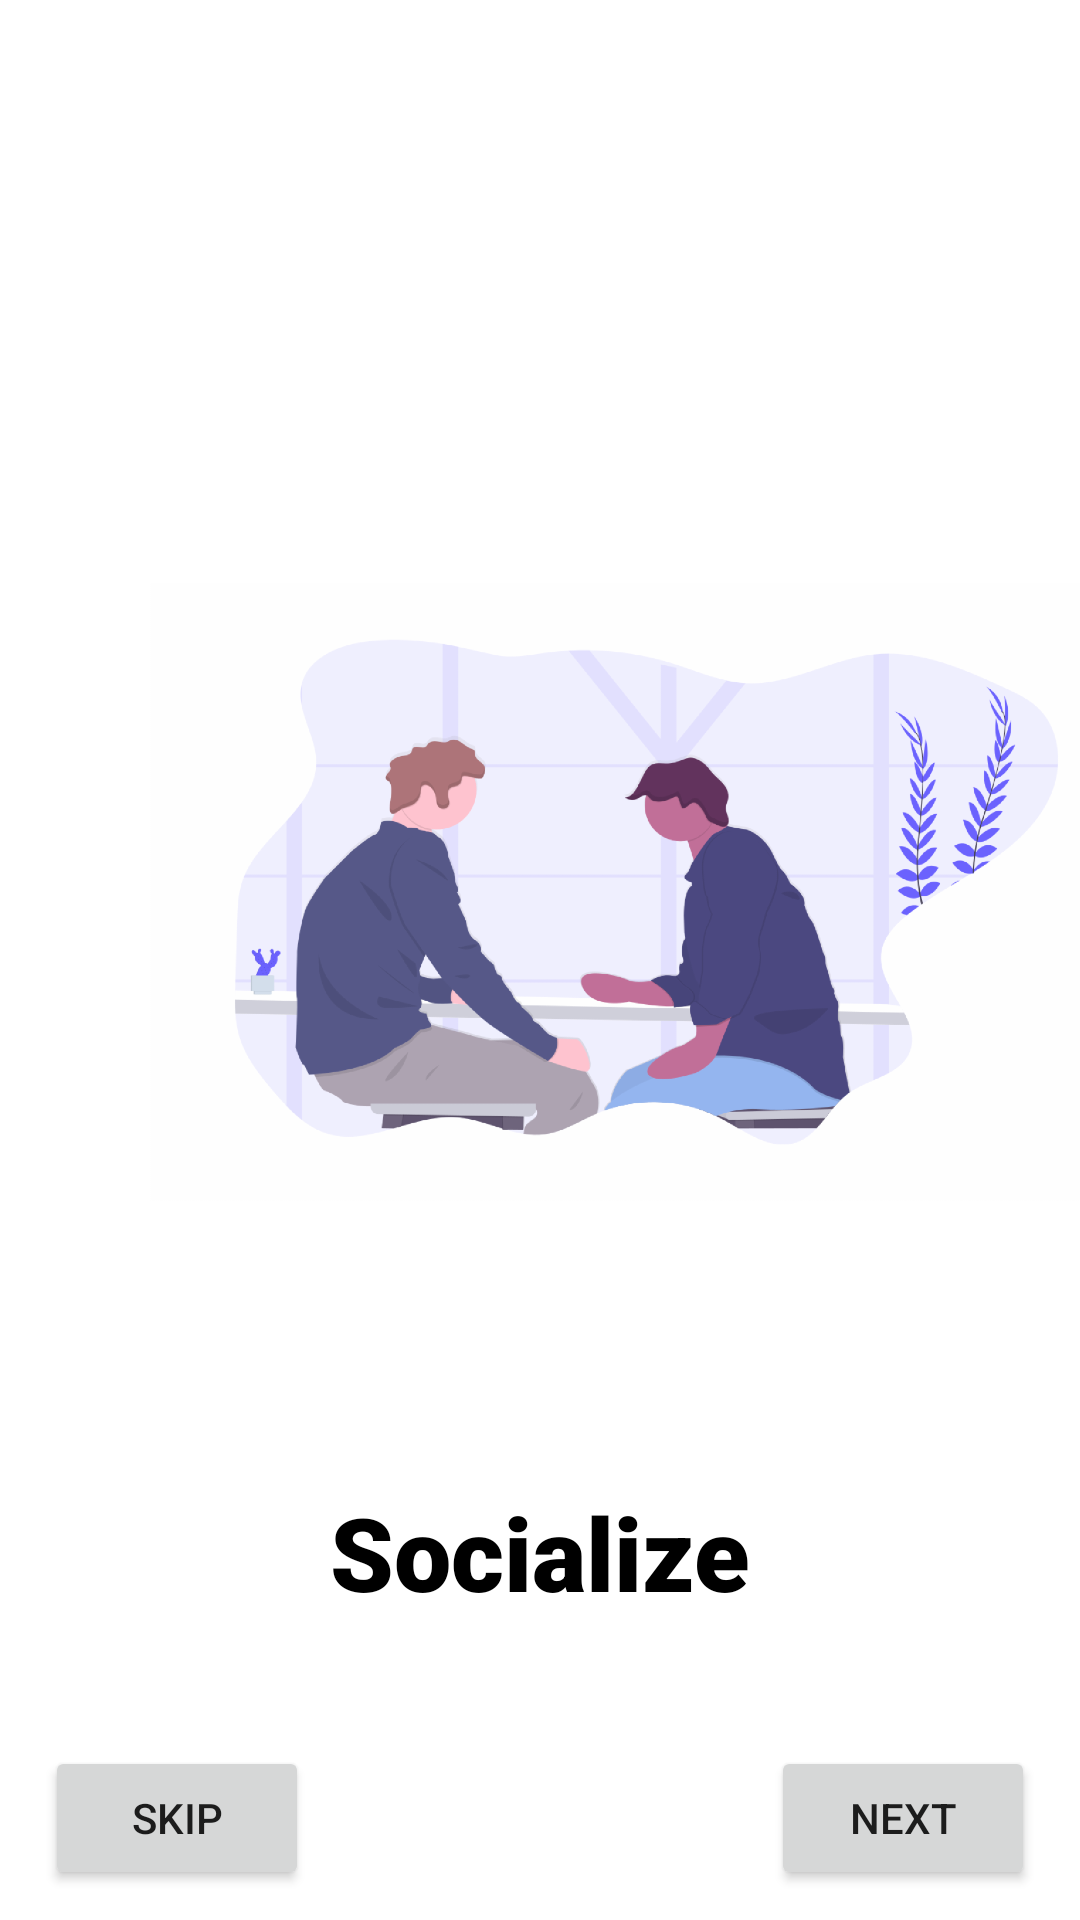

The Android layout XML behind this screen, and the referenced resources:
<!-- AndroidManifest.xml: application theme Theme.Travelize -->
<!-- res/layout/fragment_onboarding2.xml -->
<?xml version="1.0" encoding="utf-8"?>
<androidx.constraintlayout.widget.ConstraintLayout xmlns:android="http://schemas.android.com/apk/res/android"
    xmlns:app="http://schemas.android.com/apk/res-auto"
    xmlns:tools="http://schemas.android.com/tools"
    android:layout_width="match_parent"
    android:layout_height="match_parent">

    <ImageView
        android:id="@+id/onboardingImgView2"
        android:layout_width="331dp"
        android:layout_height="384dp"
        android:layout_marginStart="50dp"
        android:layout_marginTop="100dp"
        android:layout_marginEnd="50dp"
        android:scaleType="fitCenter"
        app:layout_constraintBottom_toTopOf="@id/materialTextView2"
        app:layout_constraintEnd_toEndOf="parent"
        app:layout_constraintHorizontal_bias="0.0"
        app:layout_constraintStart_toStartOf="parent"
        app:layout_constraintTop_toTopOf="parent"
        app:srcCompat="@drawable/onboarding2" />

    <com.google.android.material.textview.MaterialTextView
        android:id="@+id/materialTextView2"
        android:layout_width="0dp"
        android:layout_height="wrap_content"
        android:layout_marginBottom="100dp"
        android:fontFamily="sans-serif-black"
        android:gravity="center"
        android:text="Socialize"
        android:textAppearance="@style/TextAppearance.AppCompat.Display1"
        android:textColor="@color/black"
        app:layout_constraintBottom_toBottomOf="parent"
        app:layout_constraintEnd_toEndOf="parent"
        app:layout_constraintHorizontal_bias="1.0"
        app:layout_constraintStart_toStartOf="parent" />

    <Button
        android:id="@+id/onboardingBtn2"
        android:layout_width="wrap_content"
        android:layout_height="wrap_content"
        android:layout_marginEnd="15dp"
        android:layout_marginBottom="10dp"
        android:text="Next"
        app:layout_constraintBottom_toBottomOf="parent"
        app:layout_constraintEnd_toEndOf="parent" />
    <Button
        android:id="@+id/skipBtn2"
        android:layout_width="wrap_content"
        android:layout_height="wrap_content"
        android:layout_marginStart="15dp"
        android:layout_marginBottom="10dp"
        android:text="Skip"
        app:layout_constraintBottom_toBottomOf="parent"
        app:layout_constraintStart_toStartOf="parent" />
</androidx.constraintlayout.widget.ConstraintLayout>
<!-- resources referenced by this layout -->
<resources>
  <color name="black">#FF000000</color>
  <!-- drawable onboarding2: png bitmap (drawable-hdpi, 96568 bytes) -->
  <style name="Theme.Travelize" parent="Theme.MaterialComponents.DayNight.DarkActionBar">
          
          <item name="colorPrimary">@color/purple_500</item>
          <item name="colorPrimaryVariant">@color/purple_700</item>
          <item name="colorOnPrimary">@color/white</item>
          
          <item name="colorSecondary">@color/teal_200</item>
          <item name="colorSecondaryVariant">@color/teal_700</item>
          <item name="colorOnSecondary">@color/black</item>
          
          <item name="android:statusBarColor" tools:targetApi="l">?attr/colorPrimaryVariant</item>
          
  
      </style>
  <color name="purple_500">#FF6200EE</color>
  <color name="purple_700">#FF3700B3</color>
  <color name="white">#FFFFFFFF</color>
  <color name="teal_200">#FF03DAC5</color>
  <color name="teal_700">#FF018786</color>
</resources>
